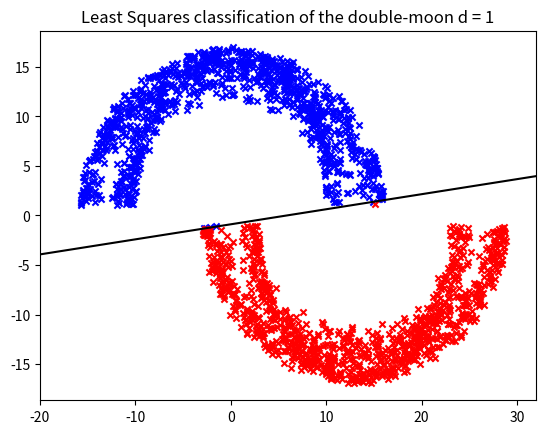

Here is the Python script that generated this plot:
# [redacted]
# CSC 527 - Homework 4

# In[1]:


from random import random
import matplotlib.pyplot as plt
import math
import numpy as np
from matplotlib.pylab import *


# In[2]:


def moon(num_points, distance, radius, width):
    points = num_points

    x1 = [0 for _ in range(points)]
    y1 = [0 for _ in range(points)]
    x2 = [0 for _ in range(points)]
    y2 = [0 for _ in range(points)]

    for i in range(points):
        d = distance
        r = radius
        w = width
        a = random() * math.pi
        x1[i] = math.sqrt(random()) * math.cos(a) * (w / 2) + (
                (-(r + w / 2) if (random() < 0.5) else (r + w / 2)) * math.cos(a))
        y1[i] = math.sqrt(random()) * math.sin(a) * (w) + (r * math.sin(a)) + d

        a = random() * math.pi + math.pi
        x2[i] = (r + w / 2) + math.sqrt(random()) * math.cos(a) * (w / 2) + (
            (-(r + w / 2)) if (random() < 0.5) else (r + w / 2)) * math.cos(a)
        y2[i] = -(math.sqrt(random()) * math.sin(a) * (-w) + (-r * math.sin(a))) - d
    return ([x1, x2, y1, y2])


# In[3]:


def signumFunction(x, w):
    activation = 0
    for i in range(3):
        activation = activation + x[i] * w[i]
    return 1 if activation >= 0 else -1


# In[4]:


def updateWeight(dt, label, lamda):
    I = np.identity(3)
    trans_dt = dt.transpose()
    R = trans_dt.dot(dt)
    R = np.reshape(R, (3, 3))
    weights = (np.linalg.inv(R + (lamda * I))).dot((trans_dt.dot(label)))

    return weights


# In[5]:


def MSE(dt, weights, label):
    MSE = 0
    for i in range(len(dt)):
        error = abs(signumFunction(dt[i], weights) - label[i])
        MSE += error ** 2
    return MSE / len(dt)


# In[6]:


def boundary(w, dt):
    x = np.asarray([-20, 32])
    y = -(w[0] + x * w[1]) / w[2]

    plt.plot(x, y, 'black')


# In[7]:


def results(weights, dt):
    C1 = dt[:, 1] * weights[1] + dt[:, 2] * weights[2] >= -weights[0]
    C1_dt = dt[C1]
    C2 = dt[:, 1] * weights[1] + dt[:, 2] * weights[2] < -weights[0]
    C2_dt = dt[C2]

    x = np.asarray([-20, 32])
    y = (-weights[0] - weights[1] * x) / weights[2]
    plt.plot(x, y, c="k")

    plt.xlim(-20, 32)
    plt.title('Least Squares classification of the double-moon d = 1')
    plt.scatter(C1_dt[:, 1], C1_dt[:, 2], c="b", marker='x', s=20)
    plt.scatter(C2_dt[:, 1], C2_dt[:, 2], c="r", marker='x', s=20)
    plt.savefig("Least Squares classification of the double-moon d = 1.png")
    plt.show()


# In[8]:


if __name__ == "__main__":
    lamda = 0.1

    x1, x2, y1, y2 = moon(1000, 1, 10, 6)
    dt = []
    dt.extend([x1[i], y1[i], 1] for i in range(1000))
    dt.extend([x2[i], y2[i], -1] for i in range(1000))
    dt = np.asarray(dt)

    matrix = dt
    trans_matrix = matrix.T

    ones = np.ones(1000)
    minus_ones = np.ones(1000) * -1
    label = np.concatenate((ones, minus_ones)).reshape((1000 * 2, 1))
    corr_matrix = trans_matrix.dot(matrix)
    corr_matrix = np.reshape(corr_matrix, (3, 3))
    x = x1 + x2
    x = np.asarray(x).reshape(1000 * 2, 1)
    y = y1 + y2
    y = np.asarray(y).reshape(1000 * 2, 1)
    x0 = np.ones((1000 * 2, 1))
    classified_dt = np.concatenate([x0, x, y], axis=1)

    weights = updateWeight(classified_dt, label, lamda)
    MSE = MSE(classified_dt, weights, label)
    print("MSE: ", MSE)

    results(weights, classified_dt)

